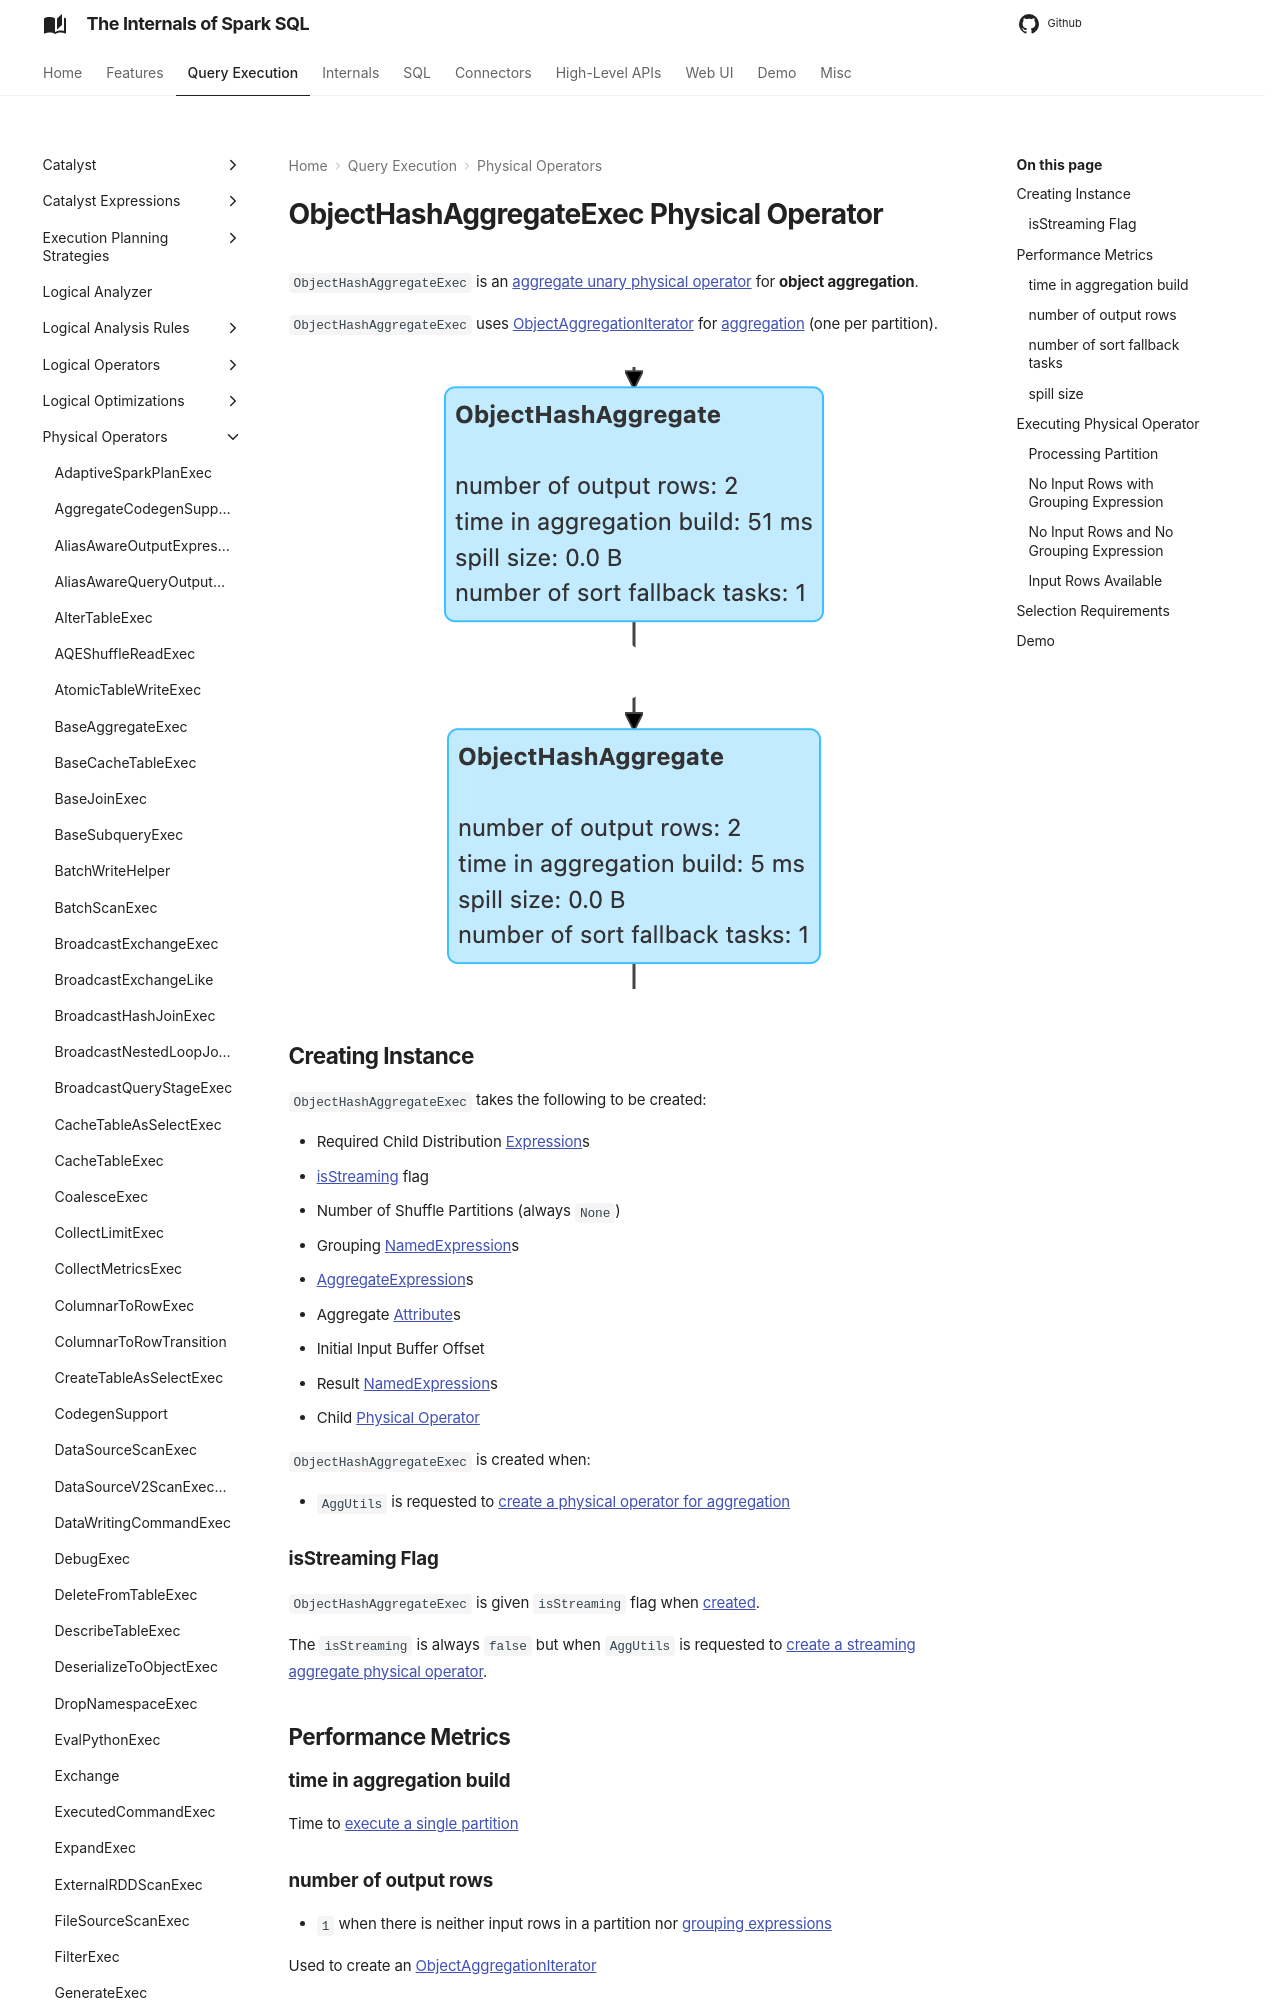

repository: japila-books/spark-sql-internals · page: physical-operators/ObjectHashAggregateExec/index.html · generator: mkdocs

---
title: ObjectHashAggregateExec
---

# ObjectHashAggregateExec Physical Operator

`ObjectHashAggregateExec` is an [aggregate unary physical operator](BaseAggregateExec.md) for **object aggregation**.

`ObjectHashAggregateExec` uses [ObjectAggregationIterator](../aggregations/ObjectAggregationIterator.md) for [aggregation](#doExecute) (one per partition).

<figure markdown>
  ![ObjectHashAggregateExec in web UI (Details for Query)](../images/ObjectHashAggregateExec-webui-details-for-query.png)
</figure>

## Creating Instance

`ObjectHashAggregateExec` takes the following to be created:

* <span id="requiredChildDistributionExpressions"> Required Child Distribution [Expression](../expressions/Expression.md)s
* [isStreaming](#isStreaming) flag
* <span id="numShufflePartitions"> Number of Shuffle Partitions (always `None`)
* <span id="groupingExpressions"> Grouping [NamedExpression](../expressions/NamedExpression.md)s
* <span id="aggregateExpressions"> [AggregateExpression](../expressions/AggregateExpression.md)s
* <span id="aggregateAttributes"> Aggregate [Attribute](../expressions/Attribute.md)s
* <span id="initialInputBufferOffset"> Initial Input Buffer Offset
* <span id="resultExpressions"> Result [NamedExpression](../expressions/NamedExpression.md)s
* <span id="child"> Child [Physical Operator](SparkPlan.md)

`ObjectHashAggregateExec` is created when:

* `AggUtils` is requested to [create a physical operator for aggregation](../aggregations/AggUtils.md#createAggregate)

### <span id="isStreaming"> isStreaming Flag

`ObjectHashAggregateExec` is given `isStreaming` flag when [created](#creating-instance).

The `isStreaming` is always `false` but when `AggUtils` is requested to [create a streaming aggregate physical operator](../aggregations/AggUtils.md#createStreamingAggregate).

## <span id="metrics"> Performance Metrics

### <span id="aggTime"> time in aggregation build

Time to [execute a single partition](#doExecute-mapPartitionsWithIndexInternal)

### <span id="numOutputRows"> number of output rows

* `1` when there is neither input rows in a partition nor [grouping expressions](#groupingExpressions)

Used to create an [ObjectAggregationIterator](../aggregations/ObjectAggregationIterator.md#numOutputRows)

### <span id="numTasksFallBacked"> number of sort fallback tasks

Number of tasks that crossed [spark.sql.objectHashAggregate.sortBased.fallbackThreshold](../configuration-properties.md#spark.sql.objectHashAggregate.sortBased.fallbackThreshold)

Used to create an [ObjectAggregationIterator](../aggregations/ObjectAggregationIterator.md#numTasksFallBacked)

### <span id="spillSize"> spill size

Used to create a [ObjectAggregationIterator](../aggregations/ObjectAggregationIterator.md#spillSize)

## <span id="doExecute"> Executing Physical Operator

```scala
doExecute(): RDD[InternalRow]
```

`doExecute` is part of the [SparkPlan](SparkPlan.md#doExecute) abstraction.

---

`doExecute` requests the [child physical operator](#child) to [execute](SparkPlan.md#execute) (and generate an `RDD[InternalRow]`) that is then [mapPartitionsWithIndexInternal](#doExecute-mapPartitionsWithIndexInternal) to process partitions.

!!! note
    `doExecute` adds a new `MapPartitionsRDD` ([Spark Core]({{ book.spark_core }}/rdd/MapPartitionsRDD)) to the RDD lineage.
